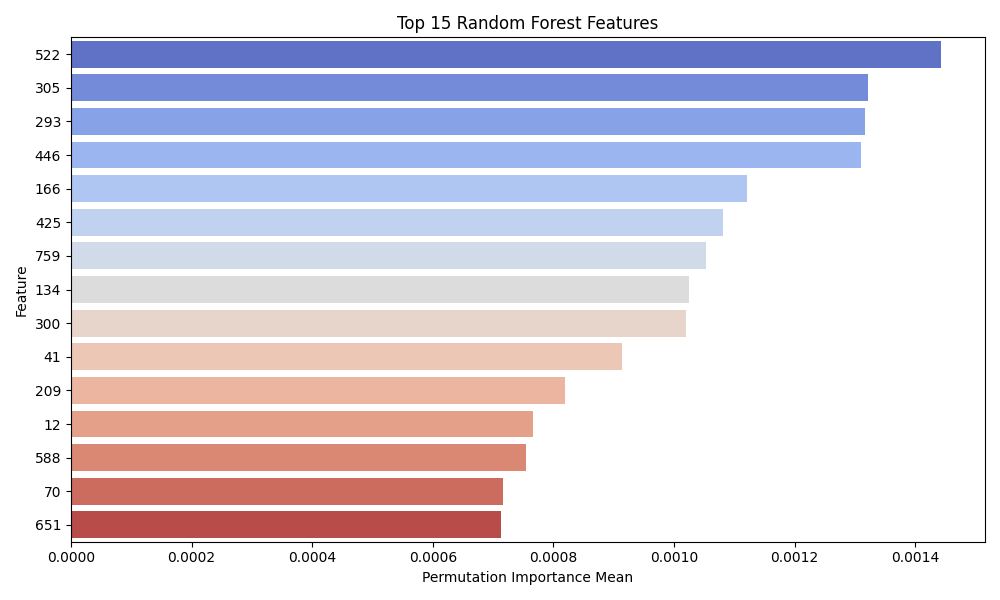

The file beside this chart, header and first rows:
feature, importance_mean, importance_std
522, 0.001443, 0.00199
305, 0.001322, 0.001528
293, 0.001316, 0.0006902
446, 0.00131, 0.000887
166, 0.001122, 0.001177
425, 0.001081, 0.0006304
759, 0.001053, 0.0006166
134, 0.001026, 0.0003986
300, 0.001021, 0.0006312
41, 0.0009134, 0.0006122
209, 0.0008197, 0.0006161
12, 0.0007667, 0.0004134
588, 0.0007552, 0.0003486
70, 0.0007157, 0.000262
651, 0.0007125, 0.0002889
59, 0.0007048, 0.00037
727, 0.000664, 0.0003063
105, 0.0006509, 0.0002687
400, 0.0006456, 0.0002717
213, 0.000645, 0.0003206
637, 0.0006219, 0.0005451
655, 0.0006135, 0.0002017
482, 0.0005967, 0.0005608
437, 0.0005945, 0.0002369
488, 0.0005733, 0.0001993
48, 0.0005581, 0.0002621
561, 0.0005575, 0.0004566
580, 0.0005543, 0.0002357
725, 0.000545, 0.0002554
498, 0.0005428, 0.0005088
550, 0.0005353, 0.0004155
377, 0.000531, 0.0001951
392, 0.0005279, 0.0002395
366, 0.0005216, 0.0002096
137, 0.0005188, 0.000224
49, 0.0005036, 0.0001721
617, 0.0005001, 0.0005319
263, 0.0005001, 0.0003344
764, 0.0004933, 0.000166
198, 0.0004914, 0.0002594
538, 0.0004905, 0.0003892
670, 0.0004852, 0.0002389
381, 0.0004815, 0.0002623
40, 0.000479, 0.0002222
438, 0.0004746, 0.0002044
591, 0.0004674, 0.0002575
546, 0.0004572, 0.0004779
647, 0.000446, 0.0006241
33, 0.0004332, 0.0002181
155, 0.0004301, 0.0002487
453, 0.0004263, 0.0002381
750, 0.0004223, 0.0002797
206, 0.0004195, 0.0001765
225, 0.0004182, 0.0005086
615, 0.0004179, 0.0006029
739, 0.000407, 0.0002104
45, 0.0003918, 0.0004738
281, 0.0003915, 0.0003779
656, 0.0003908, 0.0002075
243, 0.0003852, 0.0001803
... 709 more rows
